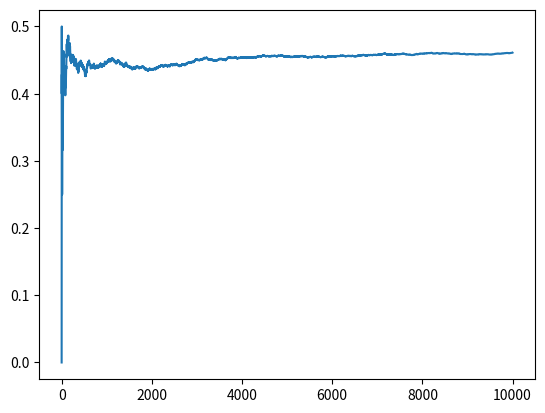

Python code for this plot:
import numpy as np
import matplotlib.pyplot as plt

# simulare cu faliment

nr_sim = 10000
balance = 100
target = 1000 * balance
cost_per_game = 50
p = 1 / 6
count = 0
probabilities = []

for i in range(nr_sim):
    balance = 100
    while balance >= cost_per_game and balance < target:
        balance -= cost_per_game
        prize = 1
        while np.random.random() > p:
            prize *= 2
        balance += prize
    
    if balance >= target:
        count += 1
    probabilities.append(count / (i + 1))

print(f"Probabilitatea de castig (10 * suma initiala) : {count / nr_sim}")

plt.plot(probabilities)
plt.show()
    
    
